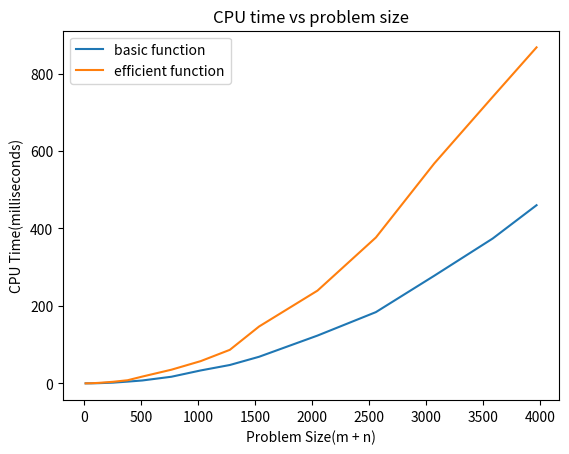

This chart was generated by the following Python code:
import matplotlib.pyplot as plt

# 示例数据
x = [16, 64, 128, 256, 384, 512, 768, 1024, 1280, 1536, 2048, 2560, 3072, 3584, 3968]
t_basic = [0.029, 0.147, 0.494, 1.88, 4.53, 7.46, 17.136, 33.365, 47.452, 68.674, 123.388, 183.984, 277.988, 374.073, 460.02]
t_efficient = [0.061, 0.307, 1.243, 4.047, 8.091, 17.5, 35.308, 57.397, 86.615, 146.817, 239.469, 376.662, 568, 739.85, 867.602]
m_basic = [2952, 2952, 2952, 2952, 3156, 3100, 3388, 3884, 4444, 5132, 7028, 9508, 12044, 15408, 18412]
m_efficient = [2900, 2900, 2900, 2900, 2900, 2900, 2900, 2900, 2900, 2900, 2900, 2900, 2900, 2900, 2900]

plt.plot(x, t_basic, label='basic function')
plt.plot(x, t_efficient, label='efficient function')

# plt.plot(x, m_basic, label='basic function')
# plt.plot(x, m_efficient, label='efficient function')

plt.title('CPU time vs problem size')
plt.xlabel('Problem Size(m + n)')
plt.ylabel('CPU Time(milliseconds)')

# plt.title('Memory usage vs problem size')
# plt.xlabel('Problem Size(m + n)')
# plt.ylabel('Memory usage(KB)')

# 添加图例
plt.legend()

# 显示图形
plt.show()
